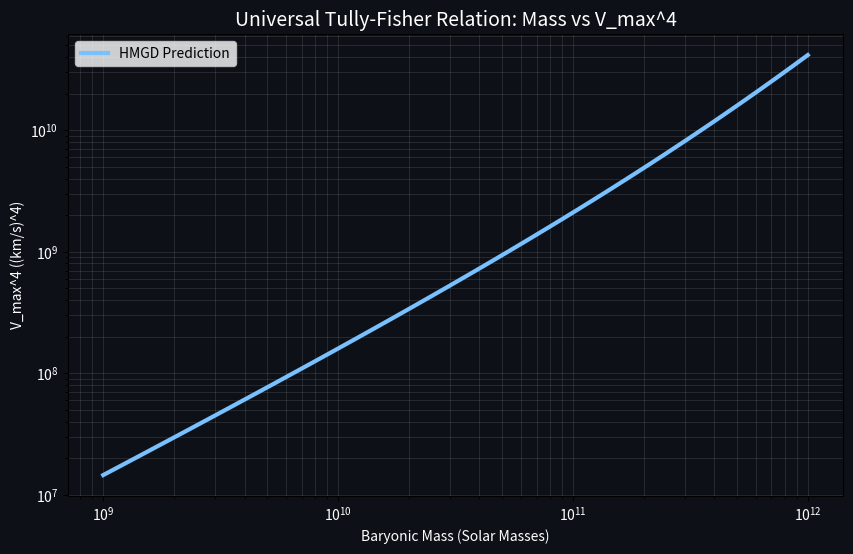

Write Python code to recreate this figure. (Note: this script raises an exception after producing the figure.)
import matplotlib.pyplot as plt
import numpy as np
import math

"""
Tully-Fisher Simulation Engine for HMGD
Authored by Amer Alaa Eldin Attia (ameralaah99@gmail.com)
"""

# Constants
G = 6.67430e-11
c = 299792458
SOLAR_MASS = 1.989e30
KPC = 3.086e19 # 1 kiloparsec in meters

def calculate_hmgd_velocity(mass, r):
    L_h = 1.37e26 # Hubble Radius
    a_0 = (c**2) / (2 * math.pi * L_h)
    v2_newton = (G * mass) / r
    v2_flat = math.sqrt(G * mass * a_0)
    return math.sqrt(v2_newton + v2_flat)

def generate_tully_fisher_plot():
    masses = np.logspace(9, 12, 50) * SOLAR_MASS
    v_max_vals = []
    
    for m in masses:
        # Calculate v at a characteristic outer radius (e.g., 50 kpc)
        v = calculate_hmgd_velocity(m, 50 * KPC)
        v_max_vals.append(v / 1000) # km/s

    plt.figure(figsize=(10, 6), facecolor='#0d1117')
    ax = plt.gca()
    ax.set_facecolor('#0d1117')
    
    # Tully-Fisher is typically L (or M) vs V^4
    v_4 = [v**4 for v in v_max_vals]
    plt.loglog(masses/SOLAR_MASS, v_4, color='#79c0ff', linewidth=3, label='HMGD Prediction')
    
    plt.title('Universal Tully-Fisher Relation: Mass vs V_max^4', color='white', fontsize=14)
    plt.xlabel('Baryonic Mass (Solar Masses)', color='white')
    plt.ylabel('V_max^4 ((km/s)^4)', color='white')
    plt.grid(True, which="both", ls="-", alpha=0.1, color='white')
    plt.legend()
    plt.setp(ax.get_xticklabels(), color='white')
    plt.setp(ax.get_yticklabels(), color='white')
    
    plt.savefig('Theory_Visuals/toe_tully_fisher.png', dpi=300, bbox_inches='tight')
    plt.close()

def generate_rotation_curves():
    radii_kpc = np.linspace(1, 100, 200)
    galaxy_masses = [1e10 * SOLAR_MASS, 1e11 * SOLAR_MASS, 1e12 * SOLAR_MASS]
    labels = ['Dwarf Galaxy (10^10 M_s)', 'Spiral Galaxy (10^11 M_s)', 'Massive Galaxy (10^12 M_s)']
    colors = ['#ff7b72', '#79c0ff', '#d299ff']

    plt.figure(figsize=(10, 6), facecolor='#0d1117')
    ax = plt.gca()
    ax.set_facecolor('#0d1117')

    for m, label, color in zip(galaxy_masses, labels, colors):
        v_vals = [calculate_hmgd_velocity(m, r_kpc * KPC) / 1000 for r_kpc in radii_kpc]
        plt.plot(radii_kpc, v_vals, label=label, color=color, linewidth=2)

    plt.title('HMGD Galactic Rotation Curves: The Flatness Proof', color='white', fontsize=14)
    plt.xlabel('Radius (kpc)', color='white')
    plt.ylabel('Orbital Velocity (km/s)', color='white')
    plt.ylim(0, 1000)
    plt.grid(True, which="both", ls="-", alpha=0.1, color='white')
    plt.legend()
    plt.setp(ax.get_xticklabels(), color='white')
    plt.setp(ax.get_yticklabels(), color='white')

    plt.savefig('Theory_Visuals/toe_rotation_curves.png', dpi=300, bbox_inches='tight')
    plt.close()

if __name__ == "__main__":
    generate_tully_fisher_plot()
    generate_rotation_curves()
    print("Tully-Fisher and Rotation Curve plots generated successfully.")
